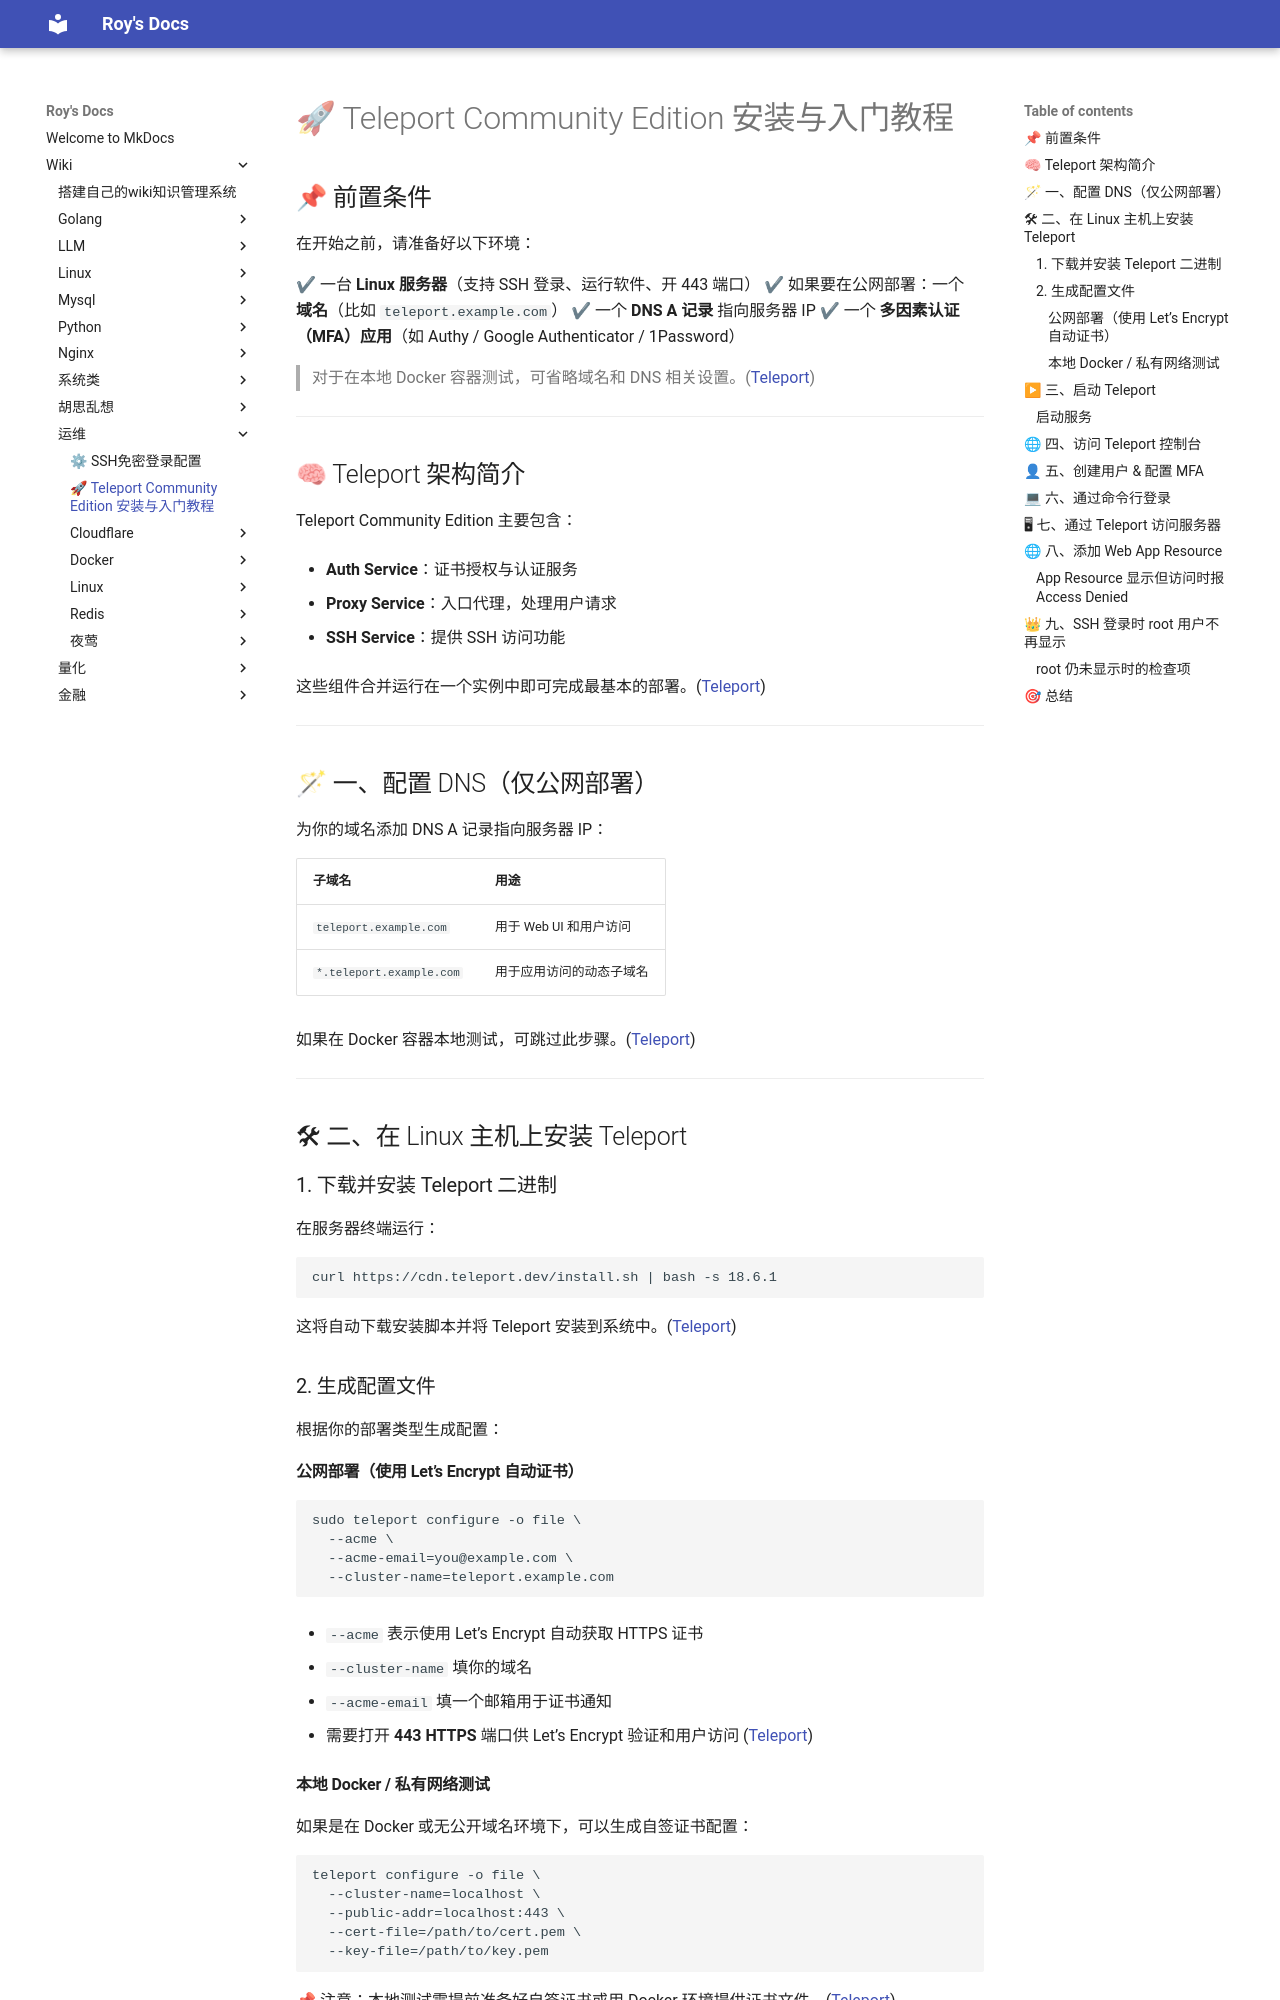

repository: bad-superman/mynote · page: wiki/运维/🚀 Teleport Community Edition 安装与入门教程/index.html · generator: mkdocs

# 🚀 Teleport Community Edition 安装与入门教程

## 📌 前置条件

在开始之前，请准备好以下环境：

✔ 一台 **Linux 服务器**（支持 SSH 登录、运行软件、开 443 端口） ✔ 如果要在公网部署：一个 **域名**（比如 `teleport.example.com`） ✔ 一个 **DNS A 记录** 指向服务器 IP ✔ 一个 **多因素认证（MFA）应用**（如 Authy / Google Authenticator / 1Password）

> 对于在本地 Docker 容器测试，可省略域名和 DNS 相关设置。([Teleport](https://goteleport.com/docs/get-started/deploy-community/?utm_source=chatgpt.com "Step 1 - Deploy Teleport Community Edition | Teleport"))

---

## 🧠 Teleport 架构简介

Teleport Community Edition 主要包含：

-   **Auth Service**：证书授权与认证服务
    
-   **Proxy Service**：入口代理，处理用户请求
    
-   **SSH Service**：提供 SSH 访问功能
    

这些组件合并运行在一个实例中即可完成最基本的部署。([Teleport](https://goteleport.com/docs/get-started/deploy-community/?utm_source=chatgpt.com "Step 1 - Deploy Teleport Community Edition | Teleport"))

---

## 🪄 一、配置 DNS（仅公网部署）

为你的域名添加 DNS A 记录指向服务器 IP：

| 子域名 | 用途  |
| --- | --- |
| `teleport.example.com` | 用于 Web UI 和用户访问 |
| `*.teleport.example.com` | 用于应用访问的动态子域名 |

如果在 Docker 容器本地测试，可跳过此步骤。([Teleport](https://goteleport.com/docs/get-started/deploy-community/?utm_source=chatgpt.com "Step 1 - Deploy Teleport Community Edition | Teleport"))

---

## 🛠 二、在 Linux 主机上安装 Teleport

### 1\. 下载并安装 Teleport 二进制

在服务器终端运行：

```bash
curl https://cdn.teleport.dev/install.sh | bash -s 18.6.1
```

这将自动下载安装脚本并将 Teleport 安装到系统中。([Teleport](https://goteleport.com/docs/get-started/deploy-community/?utm_source=chatgpt.com "Step 1 - Deploy Teleport Community Edition | Teleport"))

### 2\. 生成配置文件

根据你的部署类型生成配置：
